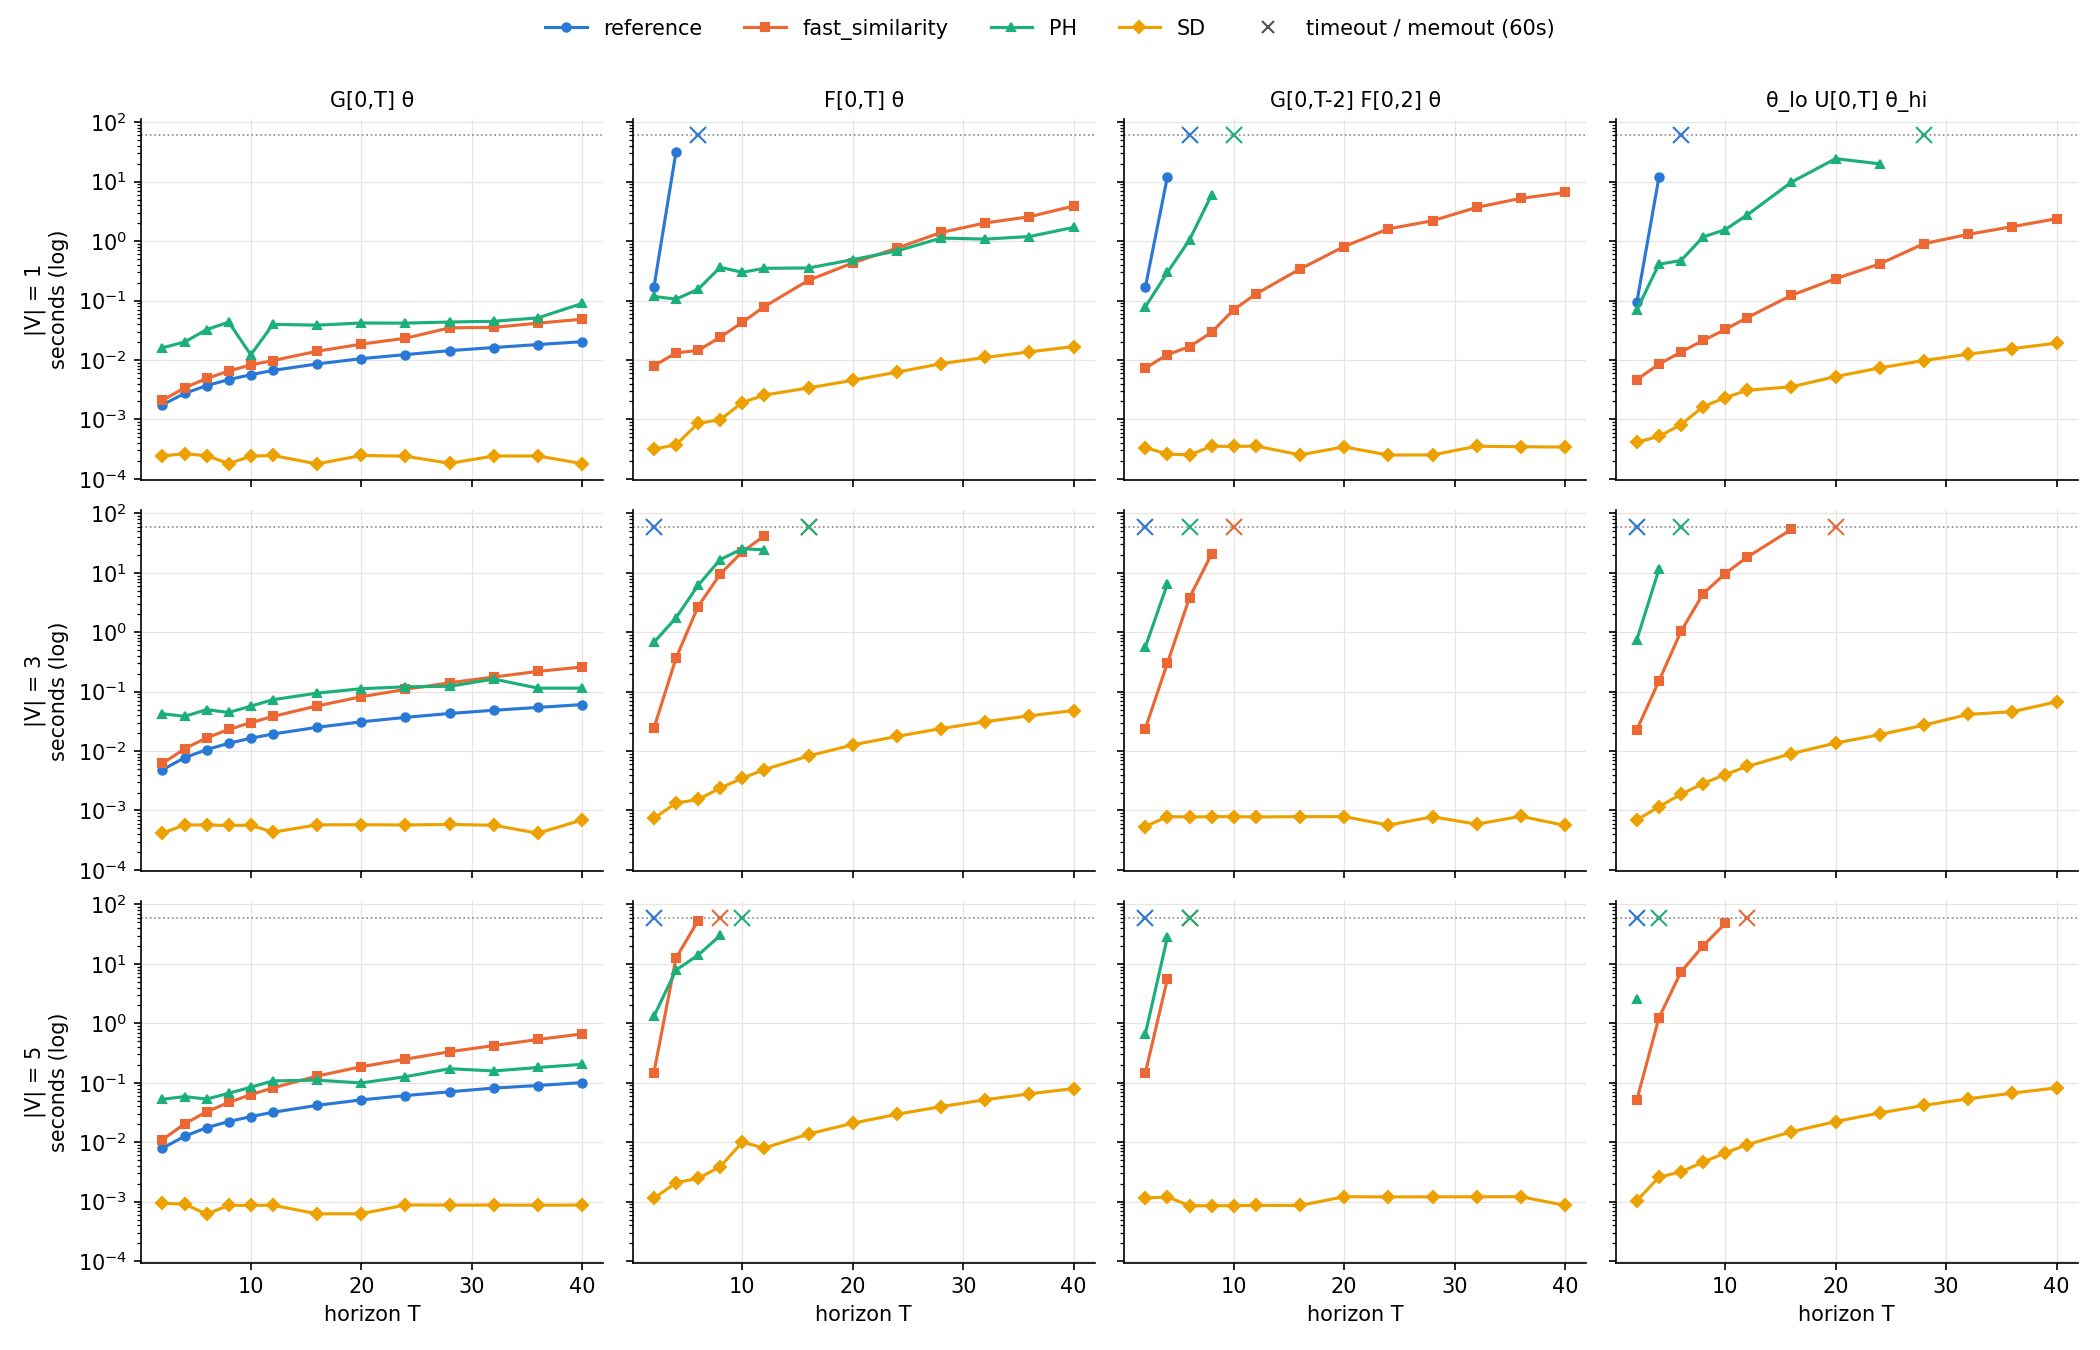

Source data for this figure (header and first rows):
family, n_vars, T, method, status, seconds, value, formula1, formula2
F, 1, 2, reference, ok, 0.1667, 0.9109, F[0,2](x>=0.2 && x<=0.4), F[0,2](x>=0.2 && x<=0.44)
F, 1, 4, reference, ok, 31.66, 0.9242, F[0,4](x>=0.2 && x<=0.4), F[0,4](x>=0.2 && x<=0.44)
F, 1, 6, reference, timeout, , , F[0,6](x>=0.2 && x<=0.4), F[0,6](x>=0.2 && x<=0.44)
F, 1, 8, reference, skipped, , , F[0,8](x>=0.2 && x<=0.4), F[0,8](x>=0.2 && x<=0.44)
F, 1, 10, reference, skipped, , , F[0,10](x>=0.2 && x<=0.4), F[0,10](x>=0.2 && x<=0.44)
F, 1, 12, reference, skipped, , , F[0,12](x>=0.2 && x<=0.4), F[0,12](x>=0.2 && x<=0.44)
F, 1, 16, reference, skipped, , , F[0,16](x>=0.2 && x<=0.4), F[0,16](x>=0.2 && x<=0.44)
F, 1, 20, reference, skipped, , , F[0,20](x>=0.2 && x<=0.4), F[0,20](x>=0.2 && x<=0.44)
F, 1, 24, reference, skipped, , , F[0,24](x>=0.2 && x<=0.4), F[0,24](x>=0.2 && x<=0.44)
F, 1, 28, reference, skipped, , , F[0,28](x>=0.2 && x<=0.4), F[0,28](x>=0.2 && x<=0.44)
F, 1, 32, reference, skipped, , , F[0,32](x>=0.2 && x<=0.4), F[0,32](x>=0.2 && x<=0.44)
F, 1, 36, reference, skipped, , , F[0,36](x>=0.2 && x<=0.4), F[0,36](x>=0.2 && x<=0.44)
F, 1, 40, reference, skipped, , , F[0,40](x>=0.2 && x<=0.4), F[0,40](x>=0.2 && x<=0.44)
F, 1, 2, fast_similarity, ok, 0.007933, 0.9109, F[0,2](x>=0.2 && x<=0.4), F[0,2](x>=0.2 && x<=0.44)
F, 1, 4, fast_similarity, ok, 0.01316, 0.9242, F[0,4](x>=0.2 && x<=0.4), F[0,4](x>=0.2 && x<=0.44)
F, 1, 6, fast_similarity, ok, 0.01445, 0.9286, F[0,6](x>=0.2 && x<=0.4), F[0,6](x>=0.2 && x<=0.44)
F, 1, 8, fast_similarity, ok, 0.02412, 0.9303, F[0,8](x>=0.2 && x<=0.4), F[0,8](x>=0.2 && x<=0.44)
F, 1, 10, fast_similarity, ok, 0.04285, 0.931, F[0,10](x>=0.2 && x<=0.4), F[0,10](x>=0.2 && x<=0.44)
F, 1, 12, fast_similarity, ok, 0.07907, 0.9314, F[0,12](x>=0.2 && x<=0.4), F[0,12](x>=0.2 && x<=0.44)
F, 1, 16, fast_similarity, ok, 0.2189, 0.9316, F[0,16](x>=0.2 && x<=0.4), F[0,16](x>=0.2 && x<=0.44)
F, 1, 20, fast_similarity, ok, 0.4291, 0.9316, F[0,20](x>=0.2 && x<=0.4), F[0,20](x>=0.2 && x<=0.44)
F, 1, 24, fast_similarity, ok, 0.7606, 0.9316, F[0,24](x>=0.2 && x<=0.4), F[0,24](x>=0.2 && x<=0.44)
F, 1, 28, fast_similarity, ok, 1.396, 0.9316, F[0,28](x>=0.2 && x<=0.4), F[0,28](x>=0.2 && x<=0.44)
F, 1, 32, fast_similarity, ok, 2.021, 0.9316, F[0,32](x>=0.2 && x<=0.4), F[0,32](x>=0.2 && x<=0.44)
F, 1, 36, fast_similarity, ok, 2.568, 0.9316, F[0,36](x>=0.2 && x<=0.4), F[0,36](x>=0.2 && x<=0.44)
F, 1, 40, fast_similarity, ok, 3.891, 0.9316, F[0,40](x>=0.2 && x<=0.4), F[0,40](x>=0.2 && x<=0.44)
F, 1, 2, PH, ok, 0.1171, 0.04, F[0,2](x>=0.2 && x<=0.4), F[0,2](x>=0.2 && x<=0.44)
F, 1, 4, PH, ok, 0.1055, 0.04, F[0,4](x>=0.2 && x<=0.4), F[0,4](x>=0.2 && x<=0.44)
F, 1, 6, PH, ok, 0.1543, 0.04, F[0,6](x>=0.2 && x<=0.4), F[0,6](x>=0.2 && x<=0.44)
F, 1, 8, PH, ok, 0.3629, 0.04, F[0,8](x>=0.2 && x<=0.4), F[0,8](x>=0.2 && x<=0.44)
F, 1, 10, PH, ok, 0.2977, 0.04, F[0,10](x>=0.2 && x<=0.4), F[0,10](x>=0.2 && x<=0.44)
F, 1, 12, PH, ok, 0.3486, 0.04, F[0,12](x>=0.2 && x<=0.4), F[0,12](x>=0.2 && x<=0.44)
F, 1, 16, PH, ok, 0.3528, 0.04, F[0,16](x>=0.2 && x<=0.4), F[0,16](x>=0.2 && x<=0.44)
F, 1, 20, PH, ok, 0.4869, 0.04, F[0,20](x>=0.2 && x<=0.4), F[0,20](x>=0.2 && x<=0.44)
F, 1, 24, PH, ok, 0.6813, 0.04, F[0,24](x>=0.2 && x<=0.4), F[0,24](x>=0.2 && x<=0.44)
F, 1, 28, PH, ok, 1.124, 0.04, F[0,28](x>=0.2 && x<=0.4), F[0,28](x>=0.2 && x<=0.44)
F, 1, 32, PH, ok, 1.081, 0.04, F[0,32](x>=0.2 && x<=0.4), F[0,32](x>=0.2 && x<=0.44)
F, 1, 36, PH, ok, 1.193, 0.04, F[0,36](x>=0.2 && x<=0.4), F[0,36](x>=0.2 && x<=0.44)
F, 1, 40, PH, ok, 1.701, 0.04, F[0,40](x>=0.2 && x<=0.4), F[0,40](x>=0.2 && x<=0.44)
F, 1, 2, SD, ok, 0.000315, 0.006944, F[0,2](x>=0.2 && x<=0.4), F[0,2](x>=0.2 && x<=0.44)
F, 1, 4, SD, ok, 0.000374, 0.003472, F[0,4](x>=0.2 && x<=0.4), F[0,4](x>=0.2 && x<=0.44)
F, 1, 6, SD, ok, 0.000858, 0.002315, F[0,6](x>=0.2 && x<=0.4), F[0,6](x>=0.2 && x<=0.44)
F, 1, 8, SD, ok, 0.000985, 0.001736, F[0,8](x>=0.2 && x<=0.4), F[0,8](x>=0.2 && x<=0.44)
F, 1, 10, SD, ok, 0.001919, 0.001389, F[0,10](x>=0.2 && x<=0.4), F[0,10](x>=0.2 && x<=0.44)
F, 1, 12, SD, ok, 0.002562, 0.001157, F[0,12](x>=0.2 && x<=0.4), F[0,12](x>=0.2 && x<=0.44)
F, 1, 16, SD, ok, 0.003381, 0.0008681, F[0,16](x>=0.2 && x<=0.4), F[0,16](x>=0.2 && x<=0.44)
F, 1, 20, SD, ok, 0.004545, 0.0006944, F[0,20](x>=0.2 && x<=0.4), F[0,20](x>=0.2 && x<=0.44)
F, 1, 24, SD, ok, 0.006232, 0.0005787, F[0,24](x>=0.2 && x<=0.4), F[0,24](x>=0.2 && x<=0.44)
F, 1, 28, SD, ok, 0.008633, 0.000496, F[0,28](x>=0.2 && x<=0.4), F[0,28](x>=0.2 && x<=0.44)
F, 1, 32, SD, ok, 0.01102, 0.000434, F[0,32](x>=0.2 && x<=0.4), F[0,32](x>=0.2 && x<=0.44)
F, 1, 36, SD, ok, 0.01366, 0.0003858, F[0,36](x>=0.2 && x<=0.4), F[0,36](x>=0.2 && x<=0.44)
F, 1, 40, SD, ok, 0.01681, 0.0003472, F[0,40](x>=0.2 && x<=0.4), F[0,40](x>=0.2 && x<=0.44)
F, 2, 2, reference, ok, 46.83, 0.9026, F[0,2](x>=0.2 && x<=0.4 && y>=0.2 && y<=…, F[0,2](x>=0.2 && x<=0.44 && y>=0.2 && y<…
F, 2, 4, reference, timeout, , , F[0,4](x>=0.2 && x<=0.4 && y>=0.2 && y<=…, F[0,4](x>=0.2 && x<=0.44 && y>=0.2 && y<…
F, 2, 6, reference, skipped, , , F[0,6](x>=0.2 && x<=0.4 && y>=0.2 && y<=…, F[0,6](x>=0.2 && x<=0.44 && y>=0.2 && y<…
F, 2, 8, reference, skipped, , , F[0,8](x>=0.2 && x<=0.4 && y>=0.2 && y<=…, F[0,8](x>=0.2 && x<=0.44 && y>=0.2 && y<…
F, 2, 10, reference, skipped, , , F[0,10](x>=0.2 && x<=0.4 && y>=0.2 && y<…, F[0,10](x>=0.2 && x<=0.44 && y>=0.2 && y…
F, 2, 12, reference, skipped, , , F[0,12](x>=0.2 && x<=0.4 && y>=0.2 && y<…, F[0,12](x>=0.2 && x<=0.44 && y>=0.2 && y…
F, 2, 16, reference, skipped, , , F[0,16](x>=0.2 && x<=0.4 && y>=0.2 && y<…, F[0,16](x>=0.2 && x<=0.44 && y>=0.2 && y…
F, 2, 20, reference, skipped, , , F[0,20](x>=0.2 && x<=0.4 && y>=0.2 && y<…, F[0,20](x>=0.2 && x<=0.44 && y>=0.2 && y…
... 980 more rows
